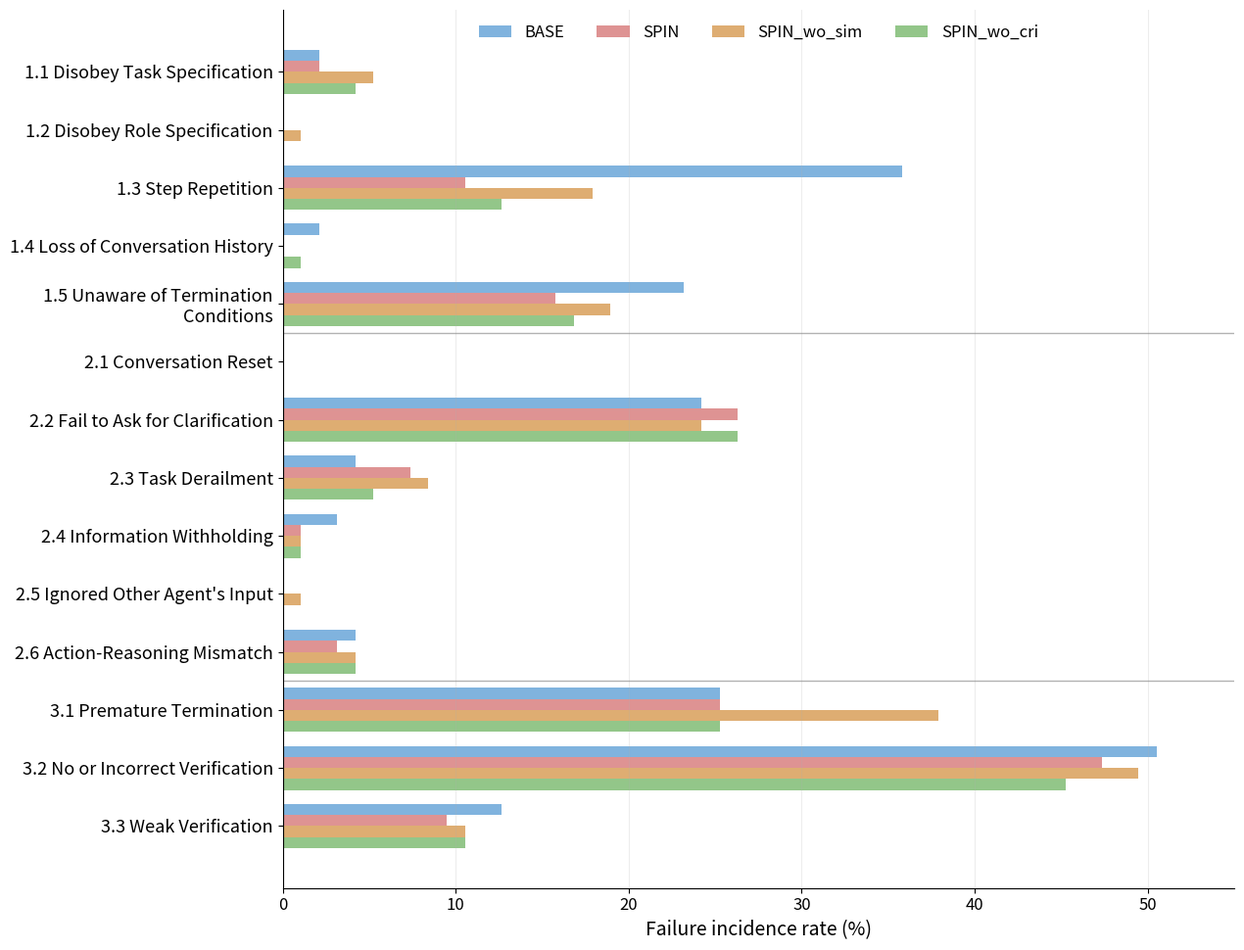

Python code for this plot: (Note: this script raises an exception after producing the figure.)
import matplotlib.pyplot as plt
import numpy as np
from textwrap import fill

# =========================
# Fine-grained failure-mode data
# =========================
labels = [
    "1.1 Disobey Task Specification",
    "1.2 Disobey Role Specification",
    "1.3 Step Repetition",
    "1.4 Loss of Conversation History",
    "1.5 Unaware of Termination Conditions",
    "2.1 Conversation Reset",
    "2.2 Fail to Ask for Clarification",
    "2.3 Task Derailment",
    "2.4 Information Withholding",
    "2.5 Ignored Other Agent's Input",
    "2.6 Action-Reasoning Mismatch",
    "3.1 Premature Termination",
    "3.2 No or Incorrect Verification",
    "3.3 Weak Verification",
]

base = [2.11, 0.00, 35.79, 2.11, 23.16, 0.00, 24.21, 4.21, 3.16, 0.00, 4.21, 25.26, 50.53, 12.63]
spin = [2.11, 0.00, 10.53, 0.00, 15.79, 0.00, 26.32, 7.37, 1.05, 0.00, 3.16, 25.26, 47.37, 9.47]
wo_sim = [5.26, 1.05, 17.89, 0.00, 18.95, 0.00, 24.21, 8.42, 1.05, 1.05, 4.21, 37.89, 49.47, 10.53]
wo_cri = [4.21, 0.00, 12.63, 1.05, 16.84, 0.00, 26.32, 5.26, 1.05, 0.00, 4.21, 25.26, 45.26, 10.53]

# =========================
# Output directory
# =========================
out_dir = "/Users/yusuke/Desktop/Program/codabench/AssetOpsBench/benchmark/cods_track1/track1_result/trajfm_outputs"

# =========================
# Colors
# =========================
base_color   = (120/255, 175/255, 220/255)
spin_color   = (220/255, 140/255, 140/255)
wo_sim_color = (220/255, 168/255, 105/255)
wo_cri_color = (140/255, 195/255, 130/255)

bar_alpha = 0.94

# =========================
# Font sizes
# =========================
label_fs = 13
tick_fs = 12
axis_fs = 14
legend_fs = 12
cat_xtick_fs = 14

# =========================
# 1) Full fine-grained rate figure
# =========================
wrapped_labels = [fill(lbl, width=34) for lbl in labels]

y = np.arange(len(labels))
h = 0.19

fig, ax = plt.subplots(figsize=(12.8, 9.8))

ax.barh(y - 1.5 * h, base,   height=h, label="BASE",
        color=base_color, alpha=bar_alpha, edgecolor="none")
ax.barh(y - 0.5 * h, spin,   height=h, label="SPIN",
        color=spin_color, alpha=bar_alpha, edgecolor="none")
ax.barh(y + 0.5 * h, wo_sim, height=h, label="SPIN_wo_sim",
        color=wo_sim_color, alpha=bar_alpha, edgecolor="none")
ax.barh(y + 1.5 * h, wo_cri, height=h, label="SPIN_wo_cri",
        color=wo_cri_color, alpha=bar_alpha, edgecolor="none")

ax.set_yticks(y)
ax.set_yticklabels(wrapped_labels, fontsize=label_fs)
ax.invert_yaxis()

ax.set_xlabel("Failure incidence rate (%)", fontsize=axis_fs)
ax.tick_params(axis="x", labelsize=tick_fs)
ax.set_xlim(0, 55)

ax.legend(loc="upper center", ncol=4, frameon=False, fontsize=legend_fs)
ax.grid(axis="x", alpha=0.22)

# Category separators
for sep in [4.5, 10.5]:
    ax.axhline(sep, linewidth=1.0, color="gray", alpha=0.6)

ax.spines["top"].set_visible(False)
ax.spines["right"].set_visible(False)

fig.tight_layout()

full_png_path = f"{out_dir}/fma_full_rate.png"
full_pdf_path = f"{out_dir}/fma_full_rate.pdf"
fig.savefig(full_png_path, dpi=220, bbox_inches="tight")
fig.savefig(full_pdf_path, bbox_inches="tight")
plt.close(fig)

print(f"Saved: {full_png_path}")
print(f"Saved: {full_pdf_path}")

# =========================
# 2) Category-level rate figure for main paper
# =========================
cat_labels = [
    "1.x Spec/State",
    "2.x Interaction",
    "3.x Verification/Completion",
]

base_cat = [63.16, 35.79, 88.42]
spin_cat = [28.42, 37.89, 82.11]
wo_sim_cat = [43.16, 38.95, 97.89]
wo_cri_cat = [34.74, 36.84, 81.05]

x = np.arange(len(cat_labels))
w = 0.18

fig, ax = plt.subplots(figsize=(9.0, 5.2))

ax.bar(x - 1.5 * w, base_cat,   width=w, label="BASE",
       color=base_color, alpha=bar_alpha, edgecolor="none")
ax.bar(x - 0.5 * w, spin_cat,   width=w, label="SPIN",
       color=spin_color, alpha=bar_alpha, edgecolor="none")
ax.bar(x + 0.5 * w, wo_sim_cat, width=w, label="SPIN_wo_sim",
       color=wo_sim_color, alpha=bar_alpha, edgecolor="none")
ax.bar(x + 1.5 * w, wo_cri_cat, width=w, label="SPIN_wo_cri",
       color=wo_cri_color, alpha=bar_alpha, edgecolor="none")

ax.set_xticks(x)
ax.set_xticklabels(cat_labels, fontsize=cat_xtick_fs)
ax.set_ylabel("Failure incidence rate (%)", fontsize=axis_fs)
ax.tick_params(axis="y", labelsize=tick_fs)
ax.set_ylim(0, 105)

ax.legend(loc="upper center", ncol=4, frameon=False, fontsize=legend_fs)
ax.grid(axis="y", alpha=0.22)

ax.spines["top"].set_visible(False)
ax.spines["right"].set_visible(False)

fig.tight_layout()

cat_png_path = f"{out_dir}/fma_category_rate.png"
cat_pdf_path = f"{out_dir}/fma_category_rate.pdf"
fig.savefig(cat_png_path, dpi=220, bbox_inches="tight")
fig.savefig(cat_pdf_path, bbox_inches="tight")
plt.close(fig)

print(f"Saved: {cat_png_path}")
print(f"Saved: {cat_pdf_path}")
